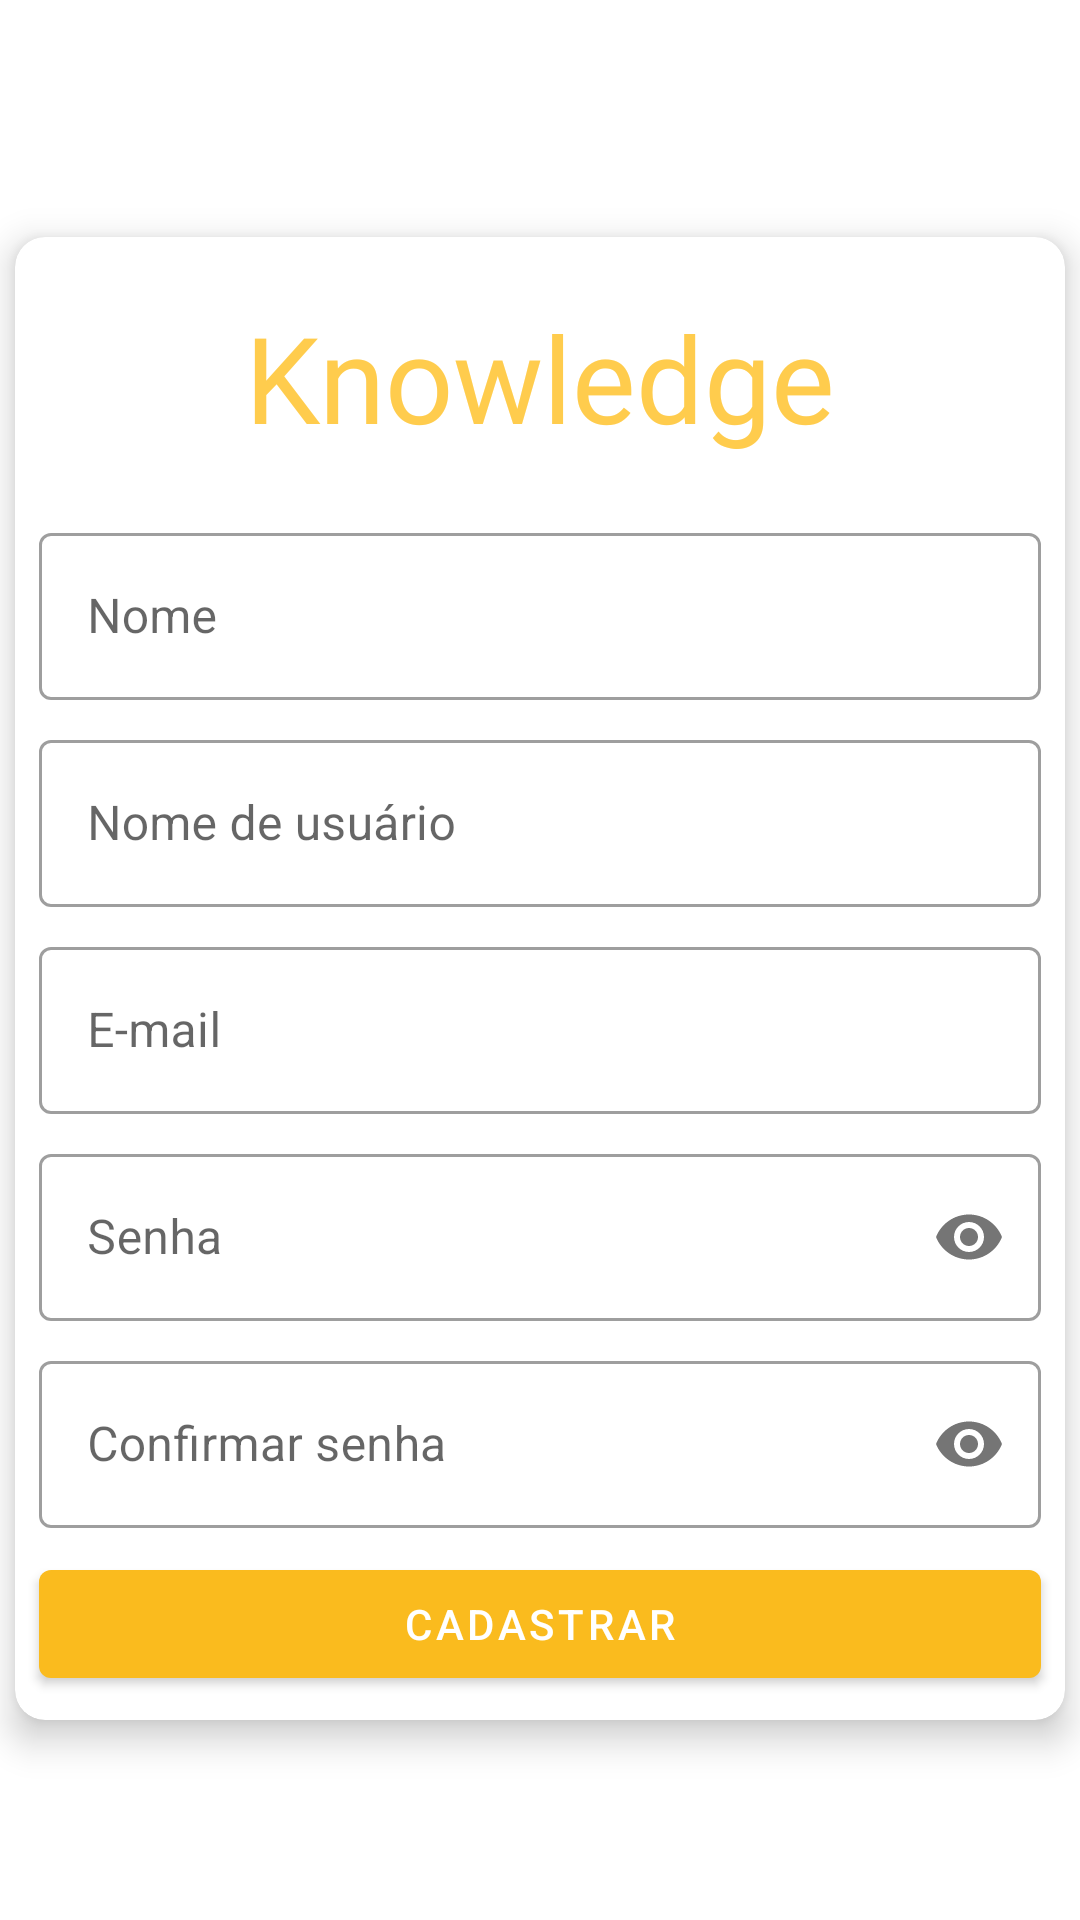

Reconstruct the res/layout file that produces this screen, plus the resources it refers to.
<!-- AndroidManifest.xml: application theme Theme.Knowleged -->
<!-- res/layout/activity_create_account.xml -->
<?xml version="1.0" encoding="utf-8"?>
<androidx.constraintlayout.widget.ConstraintLayout
    xmlns:android="http://schemas.android.com/apk/res/android"
    xmlns:app="http://schemas.android.com/apk/res-auto"
    xmlns:tools="http://schemas.android.com/tools"
    android:layout_width="match_parent"
    android:focusable="true"
    android:focusableInTouchMode="true"
    android:layout_height="match_parent"
    android:orientation="vertical"
    tools:context=".ui.CreateAccountActivity">



    <com.google.android.material.card.MaterialCardView
        app:cardCornerRadius="10dp"
        android:id="@+id/card_forgot_password"
        android:translationY="6dp"
        android:translationZ="6dp"
        android:elevation="6dp"
        app:layout_constraintTop_toTopOf="parent"
        app:layout_constraintBottom_toBottomOf="parent"
        app:layout_constraintStart_toStartOf="parent"
        app:layout_constraintEnd_toEndOf="parent"
        android:layout_marginHorizontal="5dp"
        android:layout_width="match_parent"
        android:layout_height="wrap_content">

        <LinearLayout
            android:orientation="vertical"
            android:layout_width="match_parent"
            android:layout_height="match_parent">

            <TextView
                android:id="@+id/tv_knowledge"
                android:layout_gravity="center"
                android:paddingVertical="15dp"
                android:text="@string/app_name"
                android:layout_margin="5dp"
                android:textSize="40dp"
                android:textColor="@color/yellow_low"
                android:fontFamily="@font/kleeone_semibold"
                android:layout_width="wrap_content"
                android:layout_height="wrap_content"/>

            <com.google.android.material.textfield.TextInputLayout
                android:layout_marginHorizontal="8dp"
                android:layout_width="match_parent"
                android:layout_height="wrap_content"
                android:hint="@string/name"
                style="@style/Widget.MaterialComponents.TextInputLayout.OutlinedBox"
                >

                <com.google.android.material.textfield.TextInputEditText
                    android:id="@+id/tie_name"
                    android:inputType="text"
                    android:layout_width="match_parent"
                    android:layout_height="wrap_content"/>

            </com.google.android.material.textfield.TextInputLayout>

            <com.google.android.material.textfield.TextInputLayout
                android:layout_marginTop="8dp"
                android:layout_marginHorizontal="8dp"
                style="@style/Widget.MaterialComponents.TextInputLayout.OutlinedBox"
                android:layout_width="match_parent"
                android:hint="Nome de usuário"
                android:layout_height="wrap_content"
                >

                <com.google.android.material.textfield.TextInputEditText
                    android:id="@+id/tie_name_user"
                    android:inputType="textEmailAddress"
                    android:layout_width="match_parent"
                    android:layout_height="wrap_content"
                    />

            </com.google.android.material.textfield.TextInputLayout>

            <com.google.android.material.textfield.TextInputLayout
                android:layout_marginTop="8dp"
                android:layout_marginHorizontal="8dp"
                style="@style/Widget.MaterialComponents.TextInputLayout.OutlinedBox"
                android:layout_width="match_parent"
                android:hint="@string/email"
                android:layout_height="wrap_content"
                >

                <com.google.android.material.textfield.TextInputEditText
                    android:id="@+id/tie_email"
                    android:inputType="textEmailAddress"
                    android:layout_width="match_parent"
                    android:layout_height="wrap_content"
                    />

            </com.google.android.material.textfield.TextInputLayout>

            <com.google.android.material.textfield.TextInputLayout
                android:layout_marginTop="8dp"
                android:layout_marginHorizontal="8dp"
                android:layout_width="match_parent"
                android:layout_height="wrap_content"
                android:hint="@string/password"
                app:passwordToggleEnabled="true"
                style="@style/Widget.MaterialComponents.TextInputLayout.OutlinedBox"
                >

                <com.google.android.material.textfield.TextInputEditText
                    android:id="@+id/tie_password"
                    android:inputType="textPassword"
                    android:layout_width="match_parent"
                    android:layout_height="wrap_content"/>

            </com.google.android.material.textfield.TextInputLayout>

            <com.google.android.material.textfield.TextInputLayout
                android:layout_width="match_parent"
                android:layout_marginTop="8dp"
                app:passwordToggleEnabled="true"
                android:layout_height="wrap_content"
                android:hint="@string/confirm_password"
                android:layout_marginHorizontal="8dp"
                style="@style/Widget.MaterialComponents.TextInputLayout.OutlinedBox"
                >

                <com.google.android.material.textfield.TextInputEditText
                    android:id="@+id/tie_confirmPassword"
                    android:inputType="textPassword"
                    android:layout_width="match_parent"
                    android:layout_height="wrap_content"/>

            </com.google.android.material.textfield.TextInputLayout>

            <com.google.android.material.button.MaterialButton
                android:id="@+id/btn_create_accounter"
                android:layout_marginVertical="8dp"
                android:layout_marginHorizontal="8dp"
                android:text="@string/signup"
                android:layout_width="match_parent"
                android:layout_height="wrap_content"
                />

        </LinearLayout>

    </com.google.android.material.card.MaterialCardView>

</androidx.constraintlayout.widget.ConstraintLayout>
<!-- resources referenced by this layout -->
<resources>
  <color name="yellow_low">#ffcc4d</color>
  <string name="app_name">Knowledge</string>
  <string name="confirm_password">Confirmar senha</string>
  <string name="email">E-mail</string>
  <string name="name">Nome</string>
  <string name="password">Senha</string>
  <string name="signup">Cadastrar</string>
  <style name="Theme.Knowleged" parent="Theme.MaterialComponents.Light.NoActionBar">
          
          <item name="colorPrimary">@color/yellow</item>
          <item name="colorPrimaryVariant">@color/yellow_low</item>
          <item name="colorOnPrimary">@color/white</item>
          
          <item name="colorSecondary">@color/teal_200</item>
          <item name="colorSecondaryVariant">@color/teal_700</item>
          <item name="colorOnSecondary">@color/black</item>
          
          <item name="android:statusBarColor" tools:targetApi="l">?attr/colorPrimaryVariant</item>
          
      </style>
  <color name="yellow">#FABB1E</color>
  <color name="white">#FFFFFFFF</color>
  <color name="teal_200">#FF03DAC5</color>
  <color name="teal_700">#FF018786</color>
  <color name="black">#FF000000</color>
</resources>
